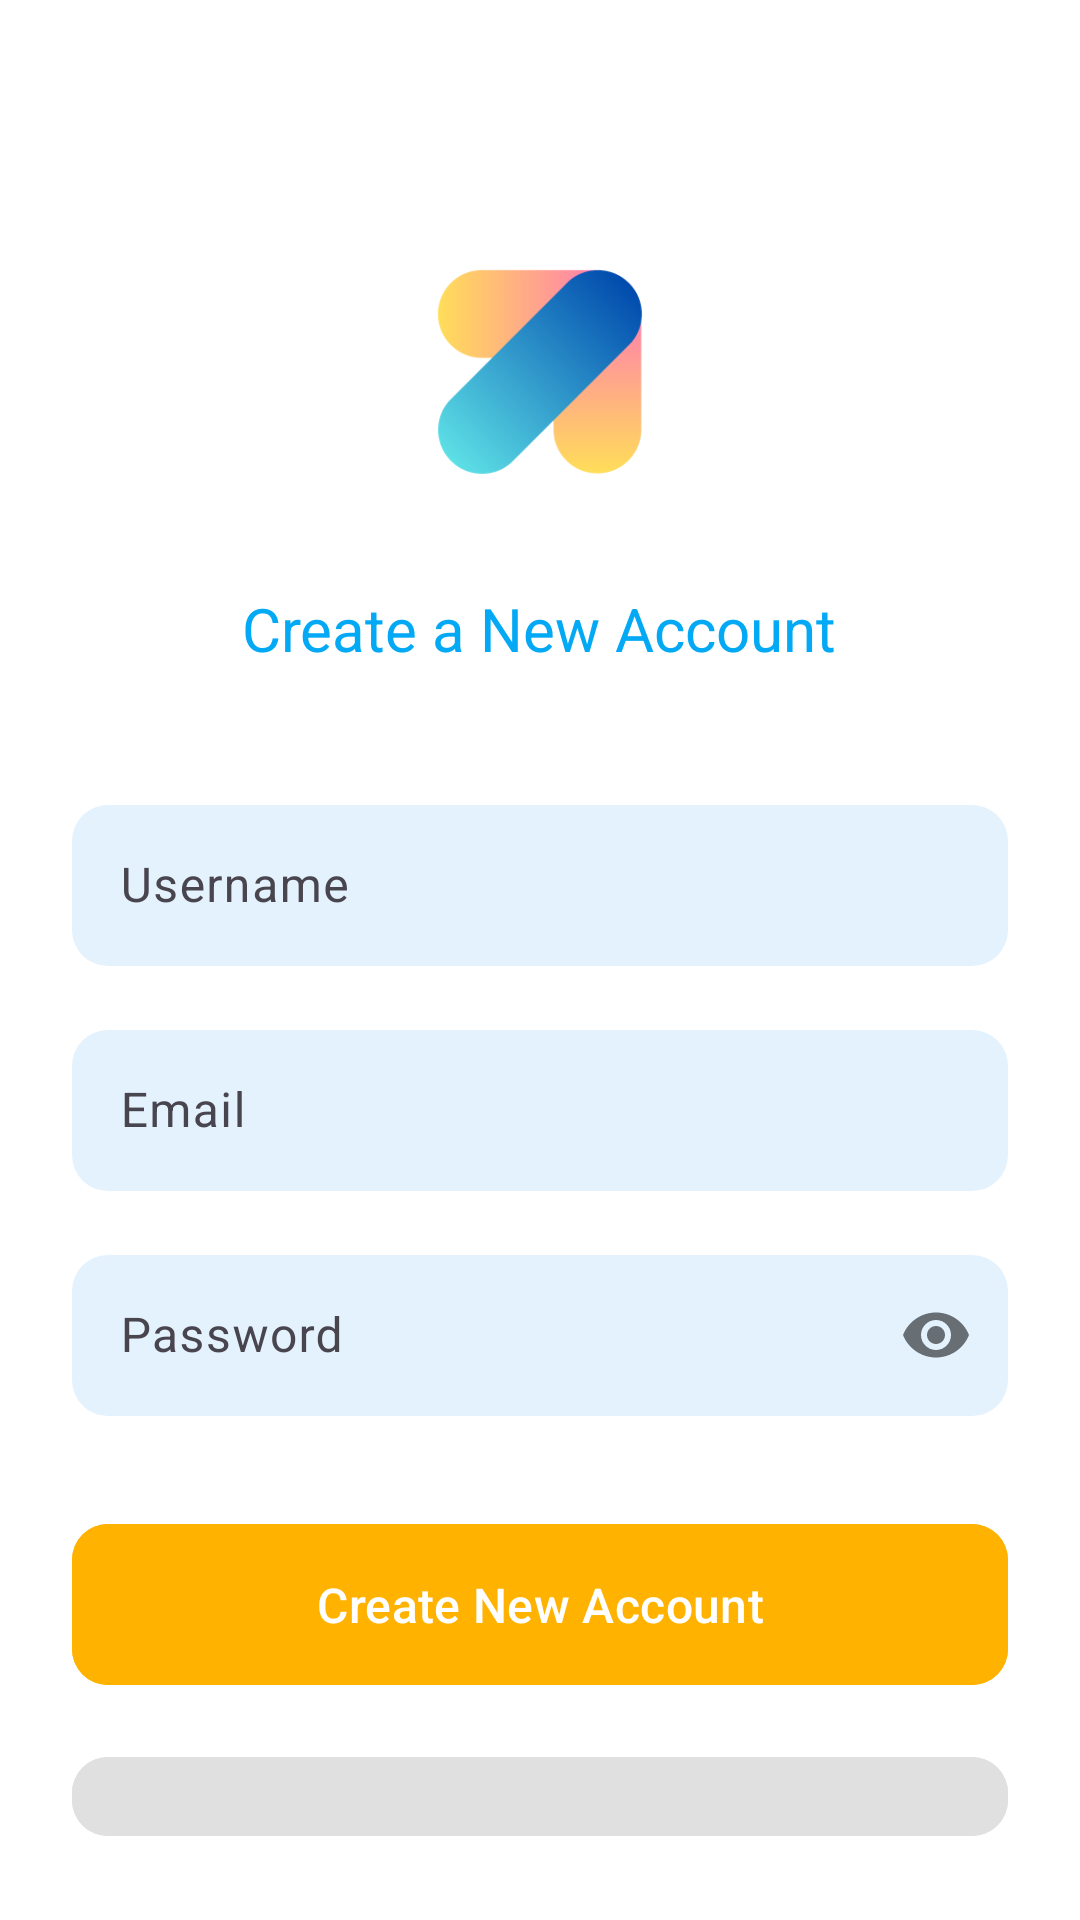

Produce the Android XML layout that renders to this screen, including the resource entries it uses.
<!-- AndroidManifest.xml: application theme Theme.WanderFull -->
<!-- res/layout/activity_register.xml -->
<?xml version="1.0" encoding="utf-8"?>
<LinearLayout xmlns:android="http://schemas.android.com/apk/res/android"
    xmlns:app="http://schemas.android.com/apk/res-auto"
    android:layout_width="match_parent"
    android:layout_height="match_parent"
    android:orientation="vertical"
    android:padding="24dp"
    android:background="#FFFFFF">

    
    <LinearLayout
        android:layout_width="match_parent"
        android:layout_height="wrap_content"
        android:orientation="vertical"
        android:gravity="center"
        android:layout_marginTop="60dp">

        <ImageView
            android:layout_width="80dp"
            android:layout_height="80dp"
            android:src="@drawable/logo"
            android:contentDescription="App Logo" />

        <TextView
            android:layout_width="wrap_content"
            android:layout_height="wrap_content"
            android:layout_marginTop="32dp"
            android:text="Create a New Account"
            android:textColor="#03A9F4"
            android:textSize="20sp" />
    </LinearLayout>

    
    <LinearLayout
        android:layout_width="match_parent"
        android:layout_height="wrap_content"
        android:orientation="vertical"
        android:layout_marginTop="40dp">

        
        <com.google.android.material.textfield.TextInputLayout
            android:layout_width="match_parent"
            android:layout_height="wrap_content"
            android:layout_marginBottom="16dp"
            app:boxBackgroundColor="#E3F2FD"
            app:boxCornerRadiusTopStart="12dp"
            app:boxCornerRadiusTopEnd="12dp"
            app:boxCornerRadiusBottomStart="12dp"
            app:boxCornerRadiusBottomEnd="12dp"
            app:boxStrokeWidth="0dp"
            app:boxStrokeWidthFocused="0dp">

            <com.google.android.material.textfield.TextInputEditText
                android:id="@+id/edit_text_username"
                android:layout_width="match_parent"
                android:layout_height="wrap_content"
                android:hint="Username"
                android:inputType="text"
                android:padding="16dp" />
        </com.google.android.material.textfield.TextInputLayout>

        
        <com.google.android.material.textfield.TextInputLayout
            android:layout_width="match_parent"
            android:layout_height="wrap_content"
            android:layout_marginBottom="16dp"
            app:boxBackgroundColor="#E3F2FD"
            app:boxCornerRadiusTopStart="12dp"
            app:boxCornerRadiusTopEnd="12dp"
            app:boxCornerRadiusBottomStart="12dp"
            app:boxCornerRadiusBottomEnd="12dp"
            app:boxStrokeWidth="0dp"
            app:boxStrokeWidthFocused="0dp">

            <com.google.android.material.textfield.TextInputEditText
                android:id="@+id/edit_text_email"
                android:layout_width="match_parent"
                android:layout_height="wrap_content"
                android:hint="Email"
                android:inputType="textEmailAddress"
                android:padding="16dp" />
        </com.google.android.material.textfield.TextInputLayout>

        
        <com.google.android.material.textfield.TextInputLayout
            android:layout_width="match_parent"
            android:layout_height="wrap_content"
            android:layout_marginBottom="32dp"
            app:boxBackgroundColor="#E3F2FD"
            app:boxCornerRadiusTopStart="12dp"
            app:boxCornerRadiusTopEnd="12dp"
            app:boxCornerRadiusBottomStart="12dp"
            app:boxCornerRadiusBottomEnd="12dp"
            app:boxStrokeWidth="0dp"
            app:boxStrokeWidthFocused="0dp"
            app:passwordToggleEnabled="true">

            <com.google.android.material.textfield.TextInputEditText
                android:id="@+id/edit_text_password"
                android:layout_width="match_parent"
                android:layout_height="wrap_content"
                android:hint="Password"
                android:inputType="textPassword"
                android:padding="16dp" />
        </com.google.android.material.textfield.TextInputLayout>

        
        <com.google.android.material.button.MaterialButton
            android:id="@+id/button_create_account"
            android:layout_width="match_parent"
            android:layout_height="wrap_content"
            android:padding="16dp"
            android:text="Create New Account"
            android:textAllCaps="false"
            android:textSize="16sp"
            android:backgroundTint="#FFB300"
            app:cornerRadius="12dp" />

        
        <com.google.android.material.button.MaterialButton
            android:id="@+id/button_login"
            android:layout_width="match_parent"
            android:layout_height="wrap_content"
            android:layout_marginTop="16dp"
            android:padding="16dp"
            android:text="Login to Account"
            android:textAllCaps="false"
            android:textSize="16sp"
            android:backgroundTint="#E0E0E0"
            android:textColor="#757575"
            app:cornerRadius="12dp" />

        
        <LinearLayout
            android:layout_width="match_parent"
            android:layout_height="wrap_content"
            android:orientation="horizontal"
            android:gravity="center"
            android:layout_marginTop="32dp">

            <TextView
                android:layout_width="wrap_content"
                android:layout_height="wrap_content"
                android:text="Or Continue with"
                android:textColor="#03A9F4"
                android:textSize="14sp" />

            <ImageView
                android:id="@+id/button_google_sign_in"
                android:layout_width="24dp"
                android:layout_height="24dp"
                android:layout_marginStart="16dp"
                android:src="@drawable/ic_google"
                android:contentDescription="Google Sign In" />
        </LinearLayout>
    </LinearLayout>
</LinearLayout>
<!-- resources referenced by this layout -->
<resources>
  <!-- drawable ic_google (drawable) -->
  <vector xmlns:android="http://schemas.android.com/apk/res/android"
      android:width="24dp"
      android:height="24dp"
      android:viewportWidth="24"
      android:viewportHeight="24">
      <path
          android:fillColor="#4285F4"
          android:pathData="M21.35,11.1H12v3.2h5.39c-0.5,2.6 -2.84,4.48 -5.39,4.48 -3.31,0 -6,-2.69 -6,-6s2.69,-6 6,-6c1.49,0 2.85,0.55 3.89,1.45l2.28,-2.28C16.89,4.59 14.59,3.7 12,3.7c-4.97,0 -9,4.03 -9,9s4.03,9 9,9c5.2,0 8.65,-3.65 8.65,-8.79 0,-0.56 -0.05,-1.12 -0.15,-1.65z"/>
  </vector>
  <!-- drawable logo: png bitmap (drawable, 22545 bytes) -->
  <style name="Theme.WanderFull" parent="Base.Theme.WanderFull" />
  <style name="Base.Theme.WanderFull" parent="Theme.Material3.DayNight.NoActionBar">
          
          
      </style>
</resources>
